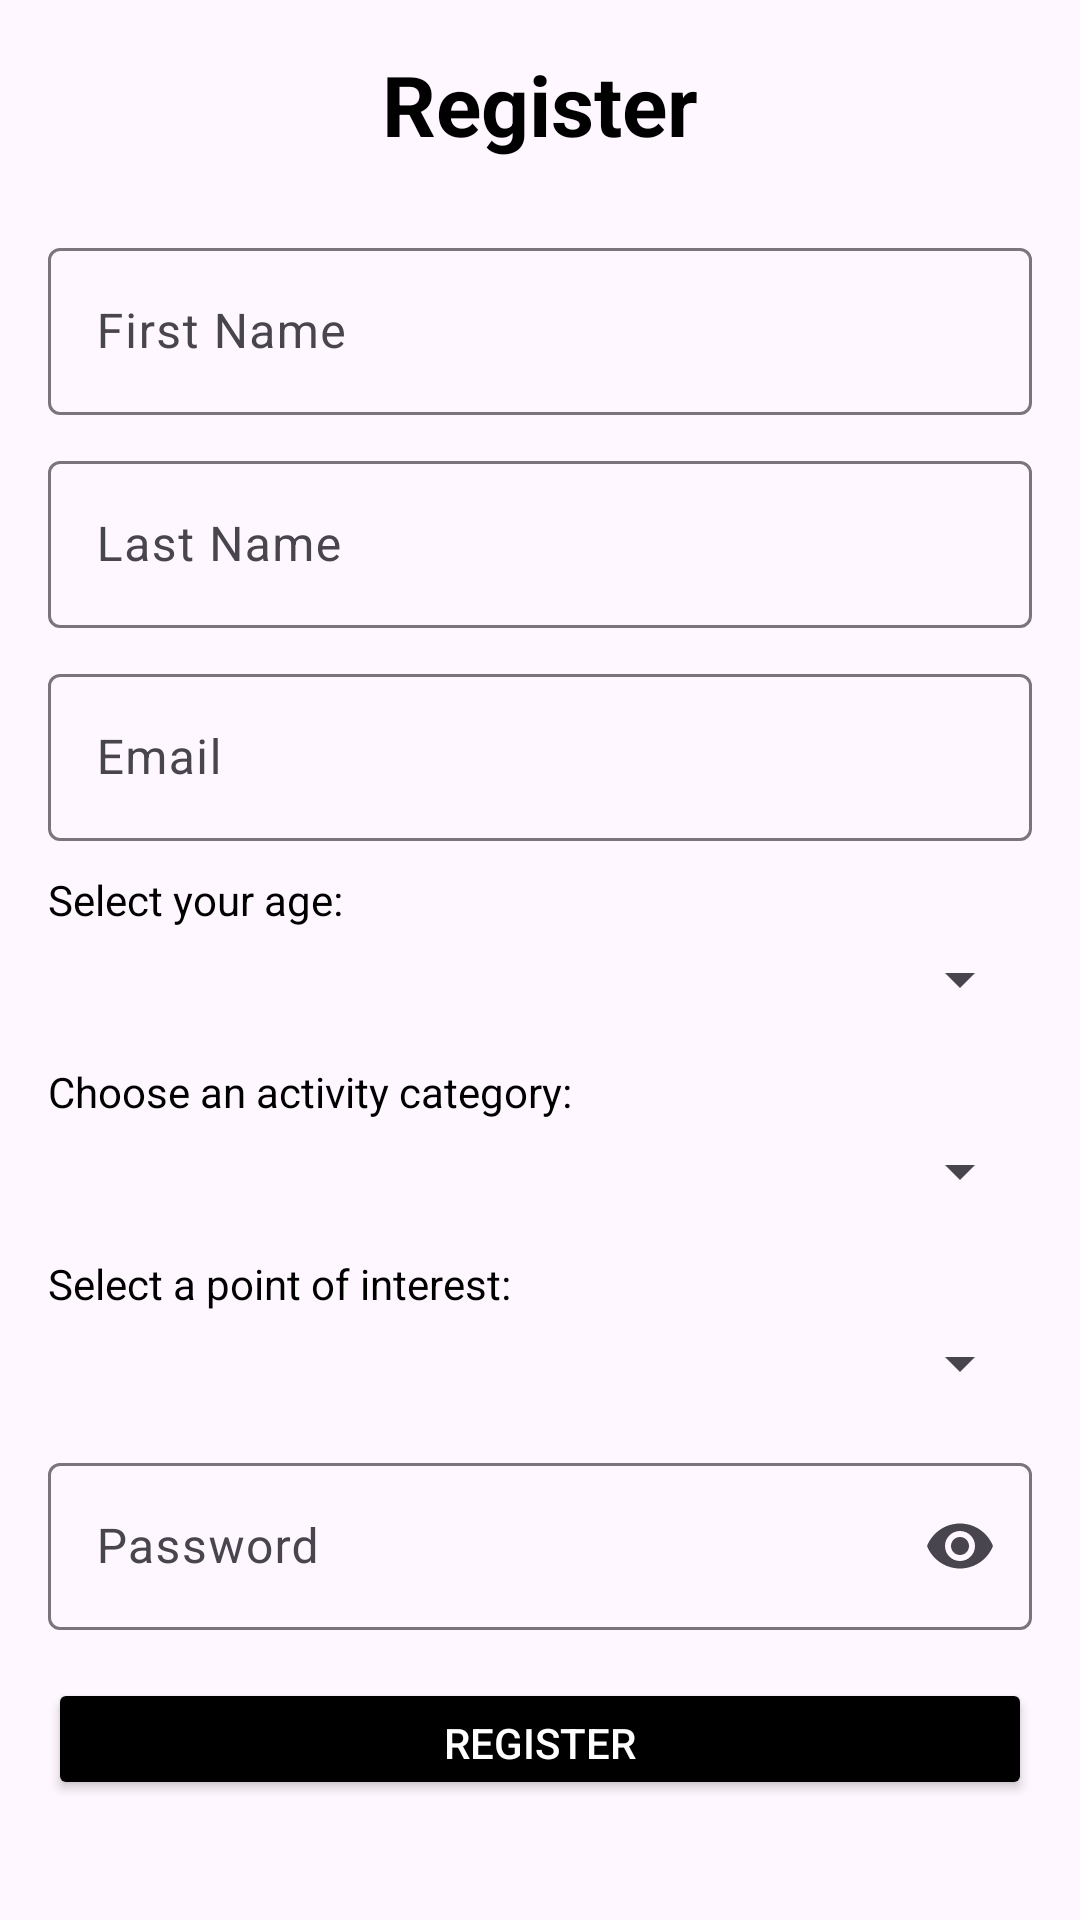

Produce the Android XML layout that renders to this screen, including the resource entries it uses.
<!-- AndroidManifest.xml: application theme Theme.WanderverseApp -->
<!-- res/layout/activity_register.xml -->
<?xml version="1.0" encoding="utf-8"?>
<LinearLayout
    xmlns:android="http://schemas.android.com/apk/res/android"
    xmlns:app="http://schemas.android.com/apk/res-auto"
    xmlns:tools="http://schemas.android.com/tools"
    android:id="@+id/main"
    android:layout_width="match_parent"
    android:layout_height="match_parent"
    android:orientation="vertical"
    android:gravity="center"
    android:padding="16dp"
    tools:context=".Register">

    
    <TextView
        android:id="@+id/register_title"
        android:layout_width="match_parent"
        android:layout_height="wrap_content"
        android:text="@string/register"
        android:textSize="28sp"
        android:textStyle="bold"
        android:gravity="center"
        android:textColor="@color/black"
        android:layout_marginBottom="24dp" />

    
    <com.google.android.material.textfield.TextInputLayout
        android:layout_width="match_parent"
        android:layout_height="wrap_content"
        android:layout_marginBottom="10dp">

        <com.google.android.material.textfield.TextInputEditText
            android:id="@+id/f_name"
            android:hint="First Name"
            android:layout_width="match_parent"
            android:layout_height="wrap_content" />
    </com.google.android.material.textfield.TextInputLayout>

    
    <com.google.android.material.textfield.TextInputLayout
        android:layout_width="match_parent"
        android:layout_height="wrap_content"
        android:layout_marginBottom="10dp">

        <com.google.android.material.textfield.TextInputEditText
            android:id="@+id/l_name"
            android:hint="Last Name"
            android:layout_width="match_parent"
            android:layout_height="wrap_content" />
    </com.google.android.material.textfield.TextInputLayout>

    
    <com.google.android.material.textfield.TextInputLayout
        android:layout_width="match_parent"
        android:layout_height="wrap_content"
        android:layout_marginBottom="10dp">

        <com.google.android.material.textfield.TextInputEditText
            android:id="@+id/email"
            android:hint="@string/email"
            android:layout_width="match_parent"
            android:layout_height="wrap_content"
            android:inputType="textEmailAddress" />
    </com.google.android.material.textfield.TextInputLayout>

    
    <TextView
        android:id="@+id/age_label"
        android:layout_width="match_parent"
        android:layout_height="wrap_content"
        android:text="Select your age:"
        android:textColor="@color/black"
        android:layout_marginBottom="5dp" />

    <Spinner
        android:id="@+id/spinner_age"
        android:layout_width="match_parent"
        android:layout_height="wrap_content"
        android:layout_marginBottom="16dp"
        android:spinnerMode="dropdown" />

    
    <TextView
        android:id="@+id/activity_category_label"
        android:layout_width="match_parent"
        android:layout_height="wrap_content"
        android:text="Choose an activity category:"
        android:textColor="@color/black"
        android:layout_marginBottom="5dp" />

    <Spinner
        android:id="@+id/spinner_activity_category"
        android:layout_width="match_parent"
        android:layout_height="wrap_content"
        android:layout_marginBottom="16dp"
        android:spinnerMode="dropdown" />

    
    <TextView
        android:id="@+id/poi_label"
        android:layout_width="match_parent"
        android:layout_height="wrap_content"
        android:text="Select a point of interest:"
        android:textColor="@color/black"
        android:layout_marginBottom="5dp" />

    <Spinner
        android:id="@+id/spinner_point_of_interest"
        android:layout_width="match_parent"
        android:layout_height="wrap_content"
        android:layout_marginBottom="16dp"
        android:spinnerMode="dropdown" />

    
    <com.google.android.material.textfield.TextInputLayout
        android:layout_width="match_parent"
        android:layout_height="wrap_content"
        app:endIconMode="password_toggle"
        android:layout_marginBottom="16dp">

        <com.google.android.material.textfield.TextInputEditText
            android:id="@+id/password"
            android:hint="@string/password"
            android:layout_width="match_parent"
            android:layout_height="wrap_content"
            android:inputType="textPassword" />
    </com.google.android.material.textfield.TextInputLayout>

    
    <ProgressBar
        android:id="@+id/progressBar"
        android:layout_width="wrap_content"
        android:layout_height="wrap_content"
        android:layout_marginBottom="16dp"
        android:visibility="gone" />

    
    <Button
        android:id="@+id/button_register"
        android:layout_width="match_parent"
        android:layout_height="wrap_content"
        android:text="@string/register"
        android:textColor="@color/white"
        android:backgroundTint="@color/black"
        android:layout_marginBottom="24dp"
        android:padding="12dp" />

    
    <TextView
        android:id="@+id/loginNow"
        android:layout_width="match_parent"
        android:layout_height="wrap_content"
        android:text="@string/click_to_login"
        android:textSize="16sp"
        android:textStyle="bold"
        android:gravity="center"
        android:textColor="@color/black" />
</LinearLayout>
<!-- resources referenced by this layout -->
<resources>
  <color name="black">#FF000000</color>
  <color name="white">#FFFFFFFF</color>
  <string name="click_to_login">Click to Login</string>
  <string name="email">Email</string>
  <string name="password">Password</string>
  <string name="register">Register</string>
  <style name="Theme.WanderverseApp" parent="Base.Theme.WanderverseApp" />
  <style name="Base.Theme.WanderverseApp" parent="Theme.Material3.Light">
          
          <item name="colorPrimary">@color/white</item>
          <item name="colorButtonNormal">@color/white</item>
      </style>
</resources>
